Photos from the image-classification dataset "data" in the GitHub repository Ayshamahshoofa/Smart-Skincare. Its 17 classes are: basal cell carcinoma, darier s disease, epidermolysis bullosa pruriginosa, Hailey-Hailey disease, herpes simplex, impetigo, larva migrans, leprosy borderline, leprosy lepromatous, leprosy tuberculoid, lupus erythematosus chronicus discoides, melanoma, mycosis fungoides, papilomatosis confluentes and reticulate, pediculosis capitis, psoriasis, tungiasis.

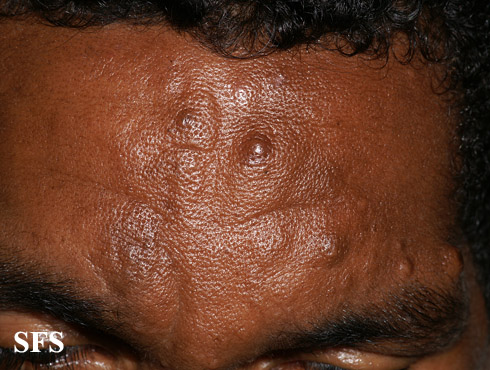
Label: leprosy lepromatous

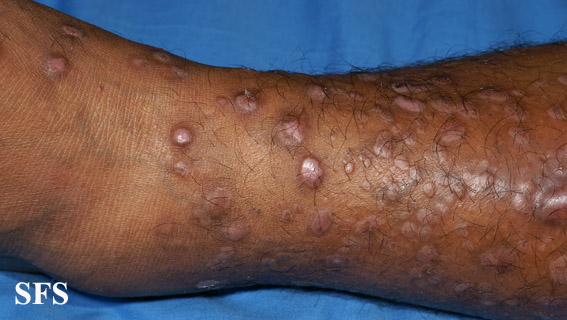
Label: epidermolysis bullosa pruriginosa

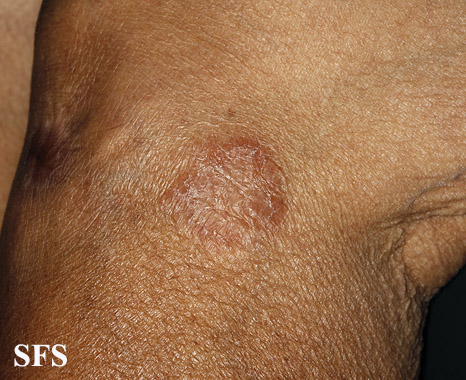
Label: leprosy tuberculoid

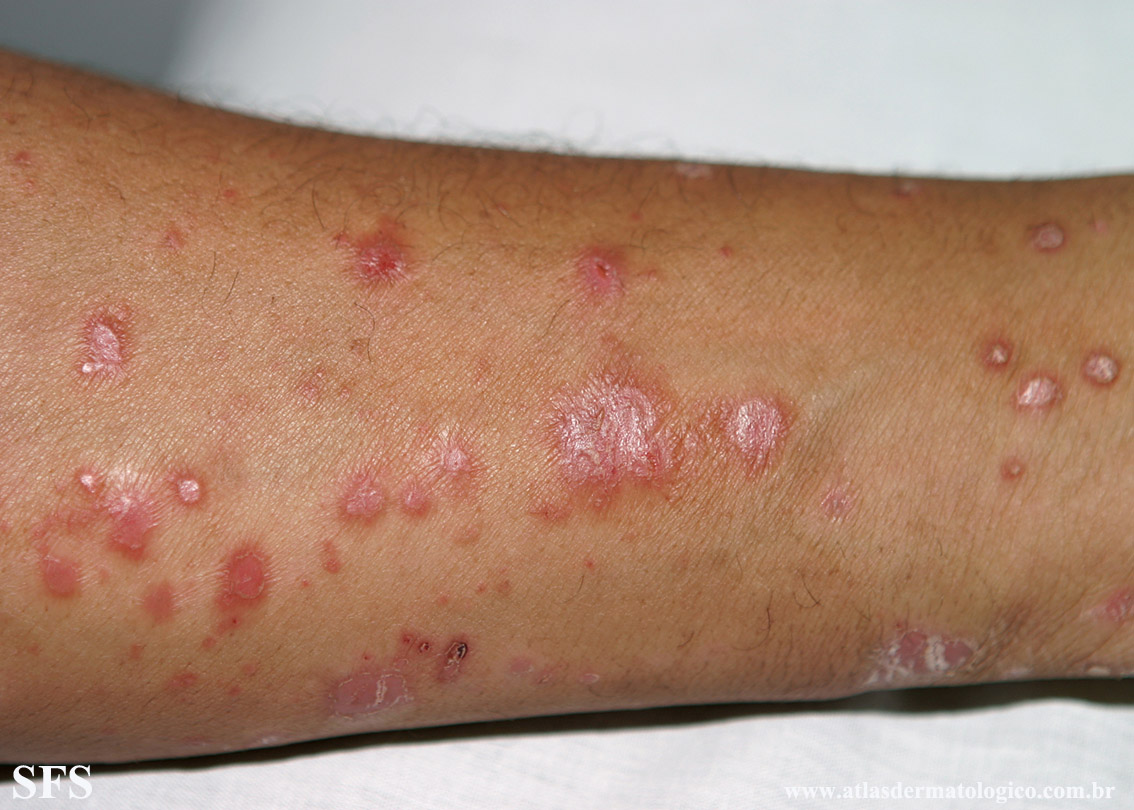
Label: psoriasis

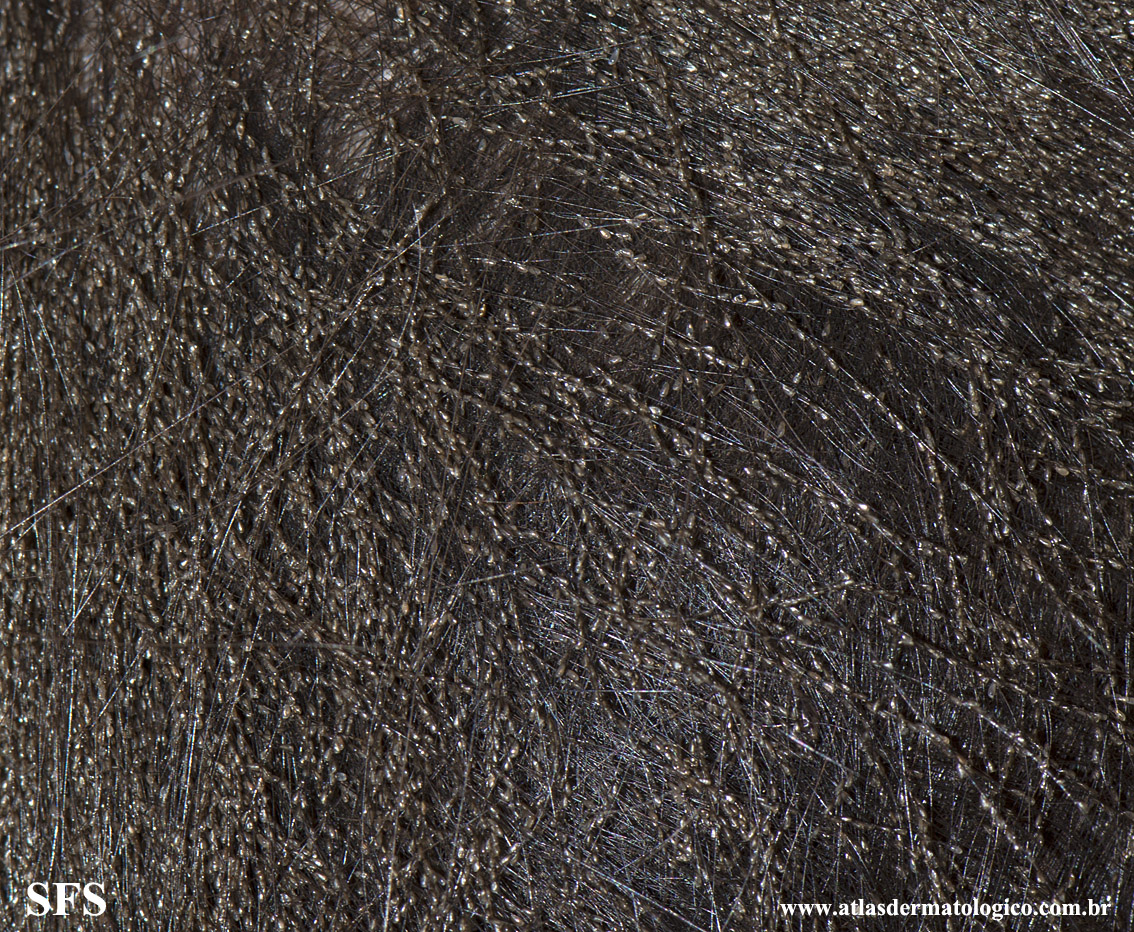
Label: pediculosis capitis

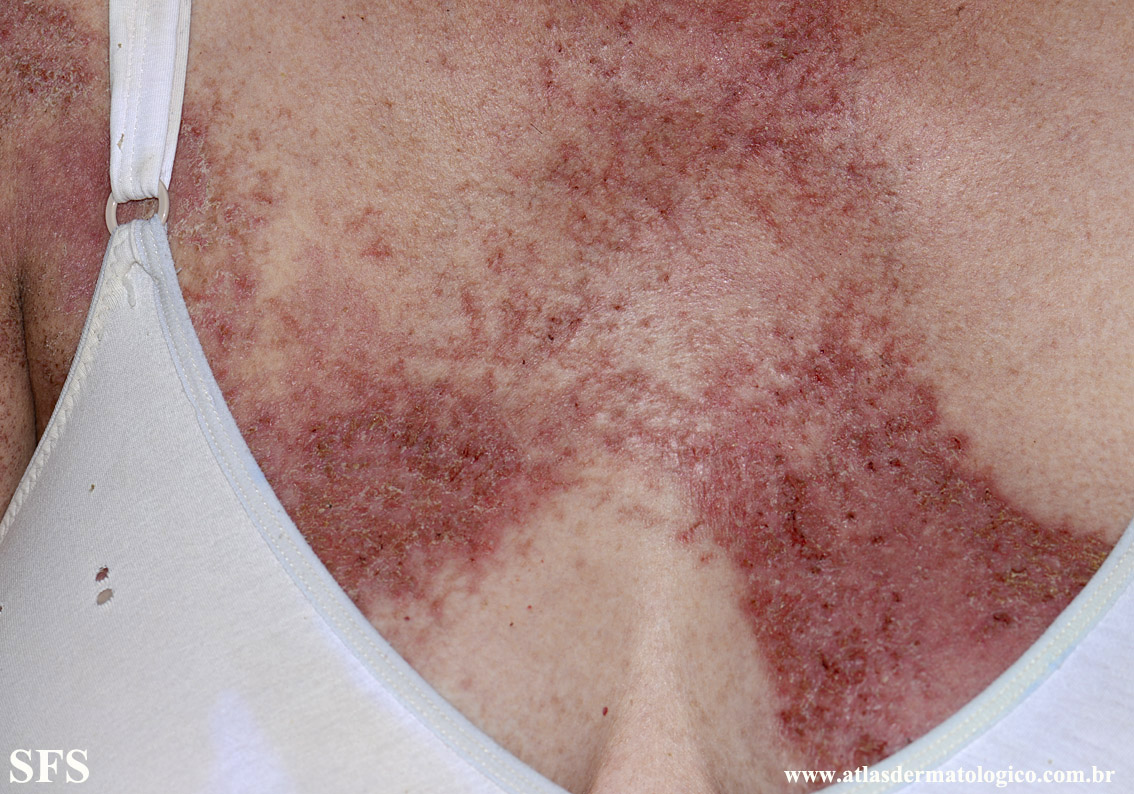
Label: darier s disease
